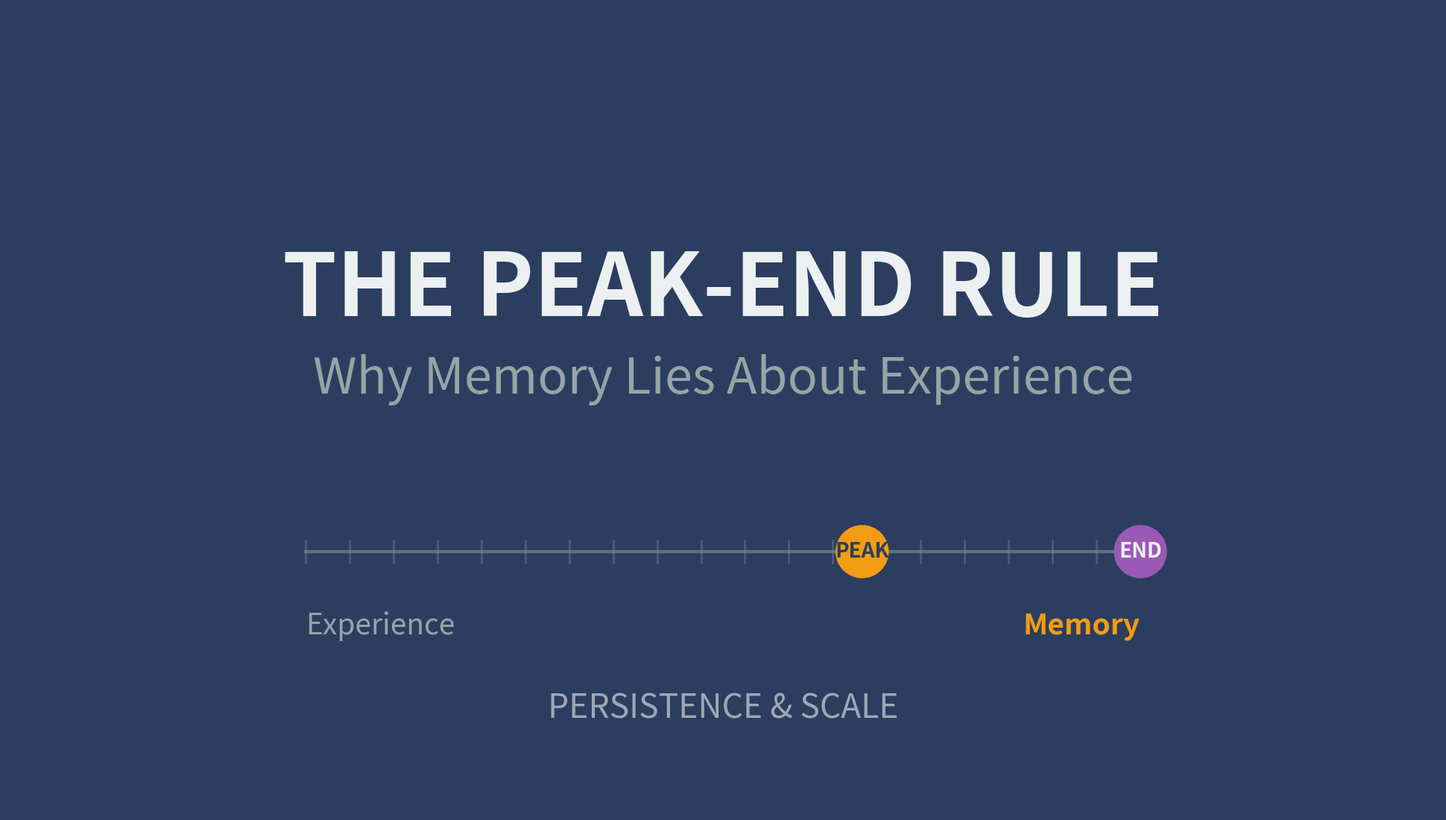

Write Python code to recreate this figure.
import matplotlib.pyplot as plt
import matplotlib.patches as patches
import numpy as np

# Color palette (Experience Design Theme)
deep_indigo = '#2c3e60'
memory_gold = '#f39c12'
ending_purple = '#9b59b6'
fade_gray = '#95a5a6'
reality_blue = '#3498db'
story_red = '#e74c3c'
soft_white = '#ecf0f1'

fig, ax = plt.subplots(figsize=(19.2, 10.8), facecolor=deep_indigo)
ax.set_xlim(0, 1920)
ax.set_ylim(0, 1080)
ax.axis('off')

# Main title
ax.text(960, 700, 'THE PEAK-END RULE', 
        fontsize=84, color=soft_white, weight='bold',
        ha='center', va='center', fontfamily='sans-serif')

# Subtitle
ax.text(960, 580, 'Why Memory Lies About Experience', 
        fontsize=48, color=fade_gray,
        ha='center', va='center', fontfamily='sans-serif',
        style='italic')

# Visual element: Simple timeline showing peak and end highlighted
timeline_y = 350
timeline_left = 400
timeline_right = 1520
timeline_width = timeline_right - timeline_left

# Draw timeline base
ax.plot([timeline_left, timeline_right], [timeline_y, timeline_y],
       color=fade_gray, linewidth=3, alpha=0.5)

# Draw multiple moment markers (faded - representing forgotten moments)
num_moments = 20
for i in range(num_moments):
    x = timeline_left + (i / (num_moments-1)) * timeline_width
    ax.plot([x, x], [timeline_y-15, timeline_y+15],
           color=fade_gray, linewidth=2, alpha=0.3)

# Highlight the PEAK moment (2/3 through)
peak_x = timeline_left + (2/3) * timeline_width
peak_marker = plt.Circle((peak_x, timeline_y), 35, 
                         color=memory_gold, zorder=10)
ax.add_patch(peak_marker)
ax.text(peak_x, timeline_y, 'PEAK', 
       fontsize=20, color=deep_indigo, weight='bold',
       ha='center', va='center', fontfamily='sans-serif', zorder=11)

# Highlight the END moment
end_x = timeline_right
end_marker = plt.Circle((end_x, timeline_y), 35,
                        color=ending_purple, zorder=10)
ax.add_patch(end_marker)
ax.text(end_x, timeline_y, 'END',
       fontsize=20, color=soft_white, weight='bold',
       ha='center', va='center', fontfamily='sans-serif', zorder=11)

# Labels
ax.text(timeline_left, timeline_y - 80, 'Experience',
       fontsize=28, color=fade_gray, ha='left', va='top',
       fontfamily='sans-serif')
ax.text(timeline_right, timeline_y - 80, 'Memory',
       fontsize=28, color=memory_gold, ha='right', va='top',
       fontfamily='sans-serif', weight='bold')

# Channel branding at bottom
ax.text(960, 140, 'PERSISTENCE & SCALE', 
        fontsize=32, color=soft_white, alpha=0.6,
        ha='center', va='center', fontfamily='sans-serif')

plt.tight_layout(pad=0)
plt.savefig('frame01_title.png', dpi=100, bbox_inches='tight',
            pad_inches=0, facecolor=deep_indigo)
plt.close()
print("✅ Frame 1 created: Title card with peak-end timeline")
